Run: headless pygame with SDL's dummy video driver; simulated clock (each Clock.tick advances the game by its frame time, no real sleeping); random seed 0; keys injected as events and as key.get_pressed() state; no mouse input.
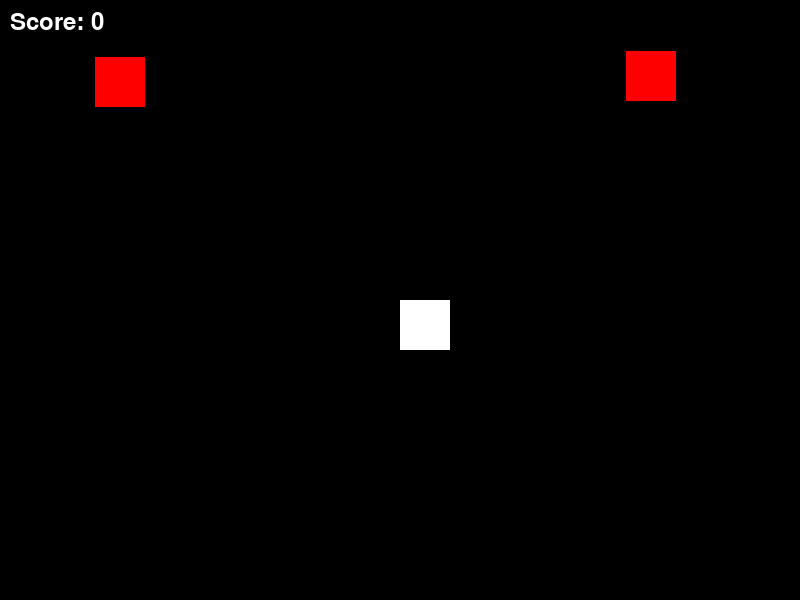
Frame 1 of 3 · flips 1–60 · no input
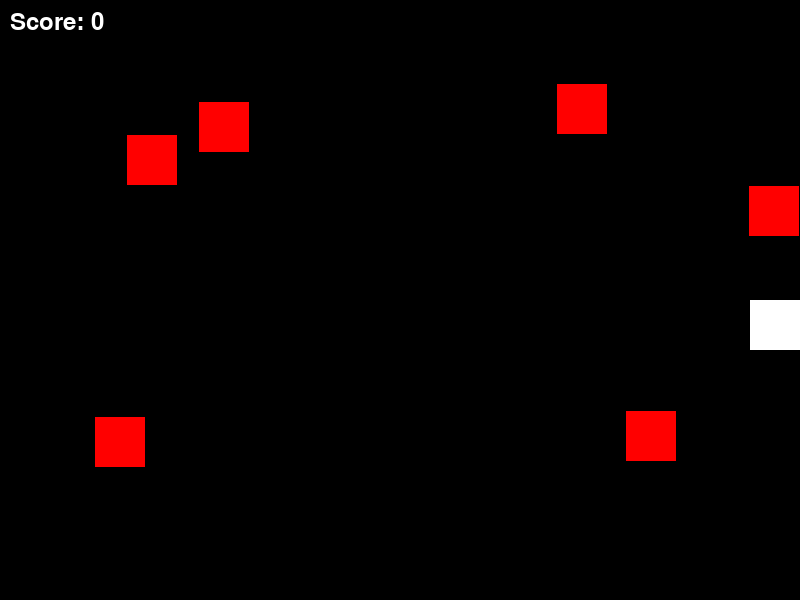
Frame 2 of 3 · flips 61–180 · tapped SPACE, RETURN · held RIGHT (→), D
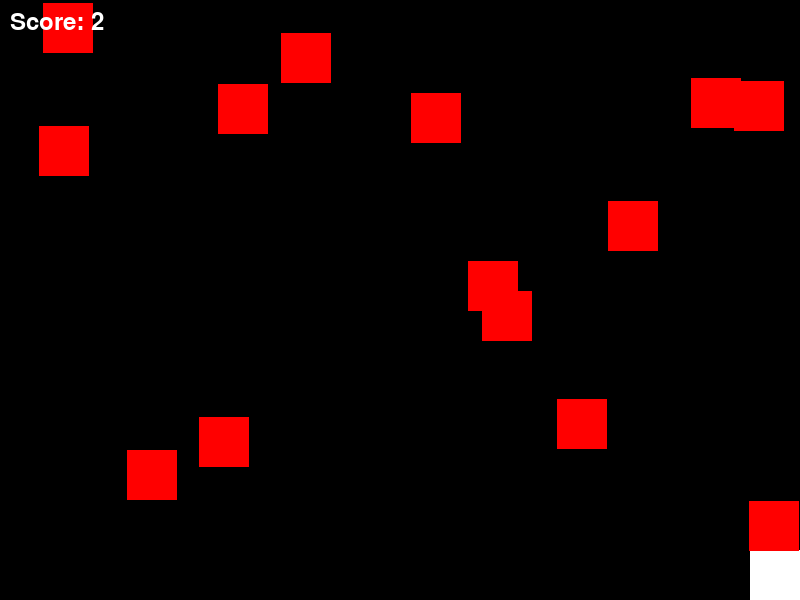
Frame 3 of 3 · flips 181–300 · held DOWN (↓), S (game ended)

The pygame program that drew these frames:

import pygame
import random

# Initialize Pygame
pygame.init()

# Screen dimensions
WIDTH, HEIGHT = 800, 600
screen = pygame.display.set_mode((WIDTH, HEIGHT))
pygame.display.set_caption("Simple Battle Royale Game")

# Colors
BLACK = (0, 0, 0)
WHITE = (255, 255, 255)
GREEN = (0, 255, 0)
RED = (255, 0, 0)

# Game variables
player_pos = [WIDTH // 2, HEIGHT // 2]
player_size = 50
enemies = []
enemy_size = 50
enemy_speed = 3
score = 0
font = pygame.font.Font(None, 36)

# Function to create enemies
def create_enemy():
    x_pos = random.randint(0, WIDTH - enemy_size)
    enemies.append([x_pos, 0])

# Game loop
running = True
clock = pygame.time.Clock()

while running:
    screen.fill(BLACK)

    # Event handling
    for event in pygame.event.get():
        if event.type == pygame.QUIT:
            running = False

    keys = pygame.key.get_pressed()
    if keys[pygame.K_LEFT] and player_pos[0] > 0:
        player_pos[0] -= 5
    if keys[pygame.K_RIGHT] and player_pos[0] < WIDTH - player_size:
        player_pos[0] += 5
    if keys[pygame.K_UP] and player_pos[1] > 0:
        player_pos[1] -= 5
    if keys[pygame.K_DOWN] and player_pos[1] < HEIGHT - player_size:
        player_pos[1] += 5

    # Create enemies
    if random.randint(1, 20) == 1:
        create_enemy()

    # Update enemy positions
    for enemy in enemies[:]:
        enemy[1] += enemy_speed
        if enemy[1] > HEIGHT:
            enemies.remove(enemy)
            score += 1  # Increase score for every enemy that falls off

        # Check for collision
        if (player_pos[0] < enemy[0] + enemy_size and
            player_pos[0] + player_size > enemy[0] and
            player_pos[1] < enemy[1] + enemy_size and
            player_pos[1] + player_size > enemy[1]):
            running = False  # End the game on collision

    # Draw player
    pygame.draw.rect(screen, WHITE, (player_pos[0], player_pos[1], player_size, player_size))
    # Draw enemies
    for enemy in enemies:
        pygame.draw.rect(screen, RED, (enemy[0], enemy[1], enemy_size, enemy_size))

    # Display score
    score_text = font.render(f'Score: {score}', True, WHITE)
    screen.blit(score_text, (10, 10))

    pygame.display.flip()
    clock.tick(30)

pygame.quit()
